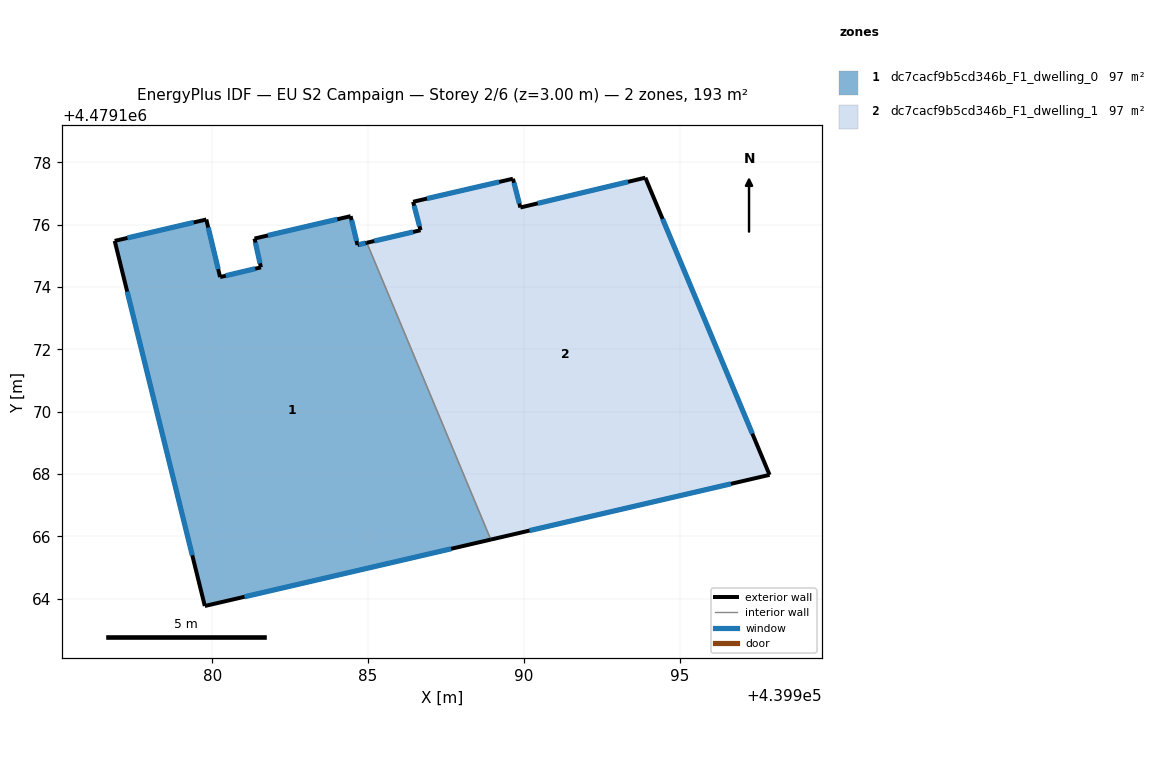
=== STOREY PLAN SPEC (per zone: floor XY polygon, exterior-wall plan segments, windows/doors) ===
zone 1: dc7cacf9b5cd346b_F1_dwelling_0  (96.5 m²)
  floor: (439984.96, 4479175.42) (439988.94, 4479165.90) (439979.76, 4479163.77) (439976.87, 4479175.48) (439979.81, 4479176.17) (439980.25, 4479174.32) (439981.56, 4479174.63) (439981.36, 4479175.56) (439984.44, 4479176.28) (439984.66, 4479175.35)
  exterior wall: (439984.44, 4479176.28) – (439981.36, 4479175.56)  [3.2 m]
    window: (439984.01, 4479176.18) – (439981.79, 4479175.66)  [5.0 m²]
  exterior wall: (439984.66, 4479175.35) – (439984.44, 4479176.28)  [0.9 m]
    window: (439984.63, 4479175.48) – (439984.47, 4479176.15)  [1.5 m²]
  exterior wall: (439984.96, 4479175.42) – (439984.66, 4479175.35)  [0.3 m]
    window: (439984.92, 4479175.41) – (439984.70, 4479175.36)  [0.5 m²]
  exterior wall: (439979.76, 4479163.77) – (439988.94, 4479165.90)  [9.4 m]
    window: (439981.04, 4479164.07) – (439987.66, 4479165.61)  [14.7 m²]
  exterior wall: (439976.87, 4479175.48) – (439979.76, 4479163.77)  [12.1 m]
    window: (439977.27, 4479173.86) – (439979.36, 4479165.40)  [18.9 m²]
  exterior wall: (439979.81, 4479176.17) – (439976.87, 4479175.48)  [3.0 m]
    window: (439979.40, 4479176.07) – (439977.28, 4479175.58)  [4.7 m²]
  exterior wall: (439980.25, 4479174.32) – (439979.81, 4479176.17)  [1.9 m]
    window: (439980.19, 4479174.58) – (439979.87, 4479175.91)  [3.0 m²]
  exterior wall: (439981.56, 4479174.63) – (439980.25, 4479174.32)  [1.3 m]
    window: (439981.38, 4479174.59) – (439980.43, 4479174.37)  [2.1 m²]
  exterior wall: (439981.36, 4479175.56) – (439981.56, 4479174.63)  [0.9 m]
    window: (439981.39, 4479175.43) – (439981.53, 4479174.76)  [1.5 m²]
  interior walls: 1
zone 2: dc7cacf9b5cd346b_F1_dwelling_1  (96.5 m²)
  floor: (439993.90, 4479177.51) (439997.88, 4479167.98) (439988.94, 4479165.90) (439984.96, 4479175.42) (439986.68, 4479175.83) (439986.44, 4479176.74) (439989.65, 4479177.48) (439989.89, 4479176.55)
  exterior wall: (439989.89, 4479176.55) – (439989.65, 4479177.48)  [1.0 m]
    window: (439989.85, 4479176.68) – (439989.68, 4479177.35)  [1.5 m²]
  exterior wall: (439993.90, 4479177.51) – (439989.89, 4479176.55)  [4.1 m]
    window: (439993.34, 4479177.38) – (439990.44, 4479176.69)  [6.5 m²]
  exterior wall: (439997.88, 4479167.98) – (439993.90, 4479177.51)  [10.3 m]
    window: (439997.33, 4479169.30) – (439994.45, 4479176.19)  [16.2 m²]
  exterior wall: (439988.94, 4479165.90) – (439997.88, 4479167.98)  [9.2 m]
    window: (439990.18, 4479166.19) – (439996.64, 4479167.69)  [14.4 m²]
  exterior wall: (439986.68, 4479175.83) – (439984.96, 4479175.42)  [1.8 m]
    window: (439986.44, 4479175.77) – (439985.20, 4479175.48)  [2.8 m²]
  exterior wall: (439986.45, 4479176.74) – (439986.68, 4479175.83)  [0.9 m]
    window: (439986.48, 4479176.61) – (439986.65, 4479175.95)  [1.5 m²]
  exterior wall: (439989.65, 4479177.48) – (439986.45, 4479176.74)  [3.3 m]
    window: (439989.20, 4479177.38) – (439986.89, 4479176.84)  [5.1 m²]
  interior walls: 1

=== DERIVED (storey summary) ===
Building: EU S2 Campaign
Storey: 2 of 6  (floor level z = 3.00 m)
Storey gross floor area: 193.0 m²
Zones on this storey: 2
  - dc7cacf9b5cd346b_F1_dwelling_0: floor 96.5 m²; exterior wall 33.1 m (99.3 m²); 9 window(s) 51.8 m²; WWR 52.2%
  - dc7cacf9b5cd346b_F1_dwelling_1: floor 96.5 m²; exterior wall 30.6 m (91.8 m²); 7 window(s) 47.9 m²; WWR 52.2%
Zone adjacency (shared interzone walls):
  - dc7cacf9b5cd346b_F1_dwelling_0 ↔ dc7cacf9b5cd346b_F1_dwelling_1